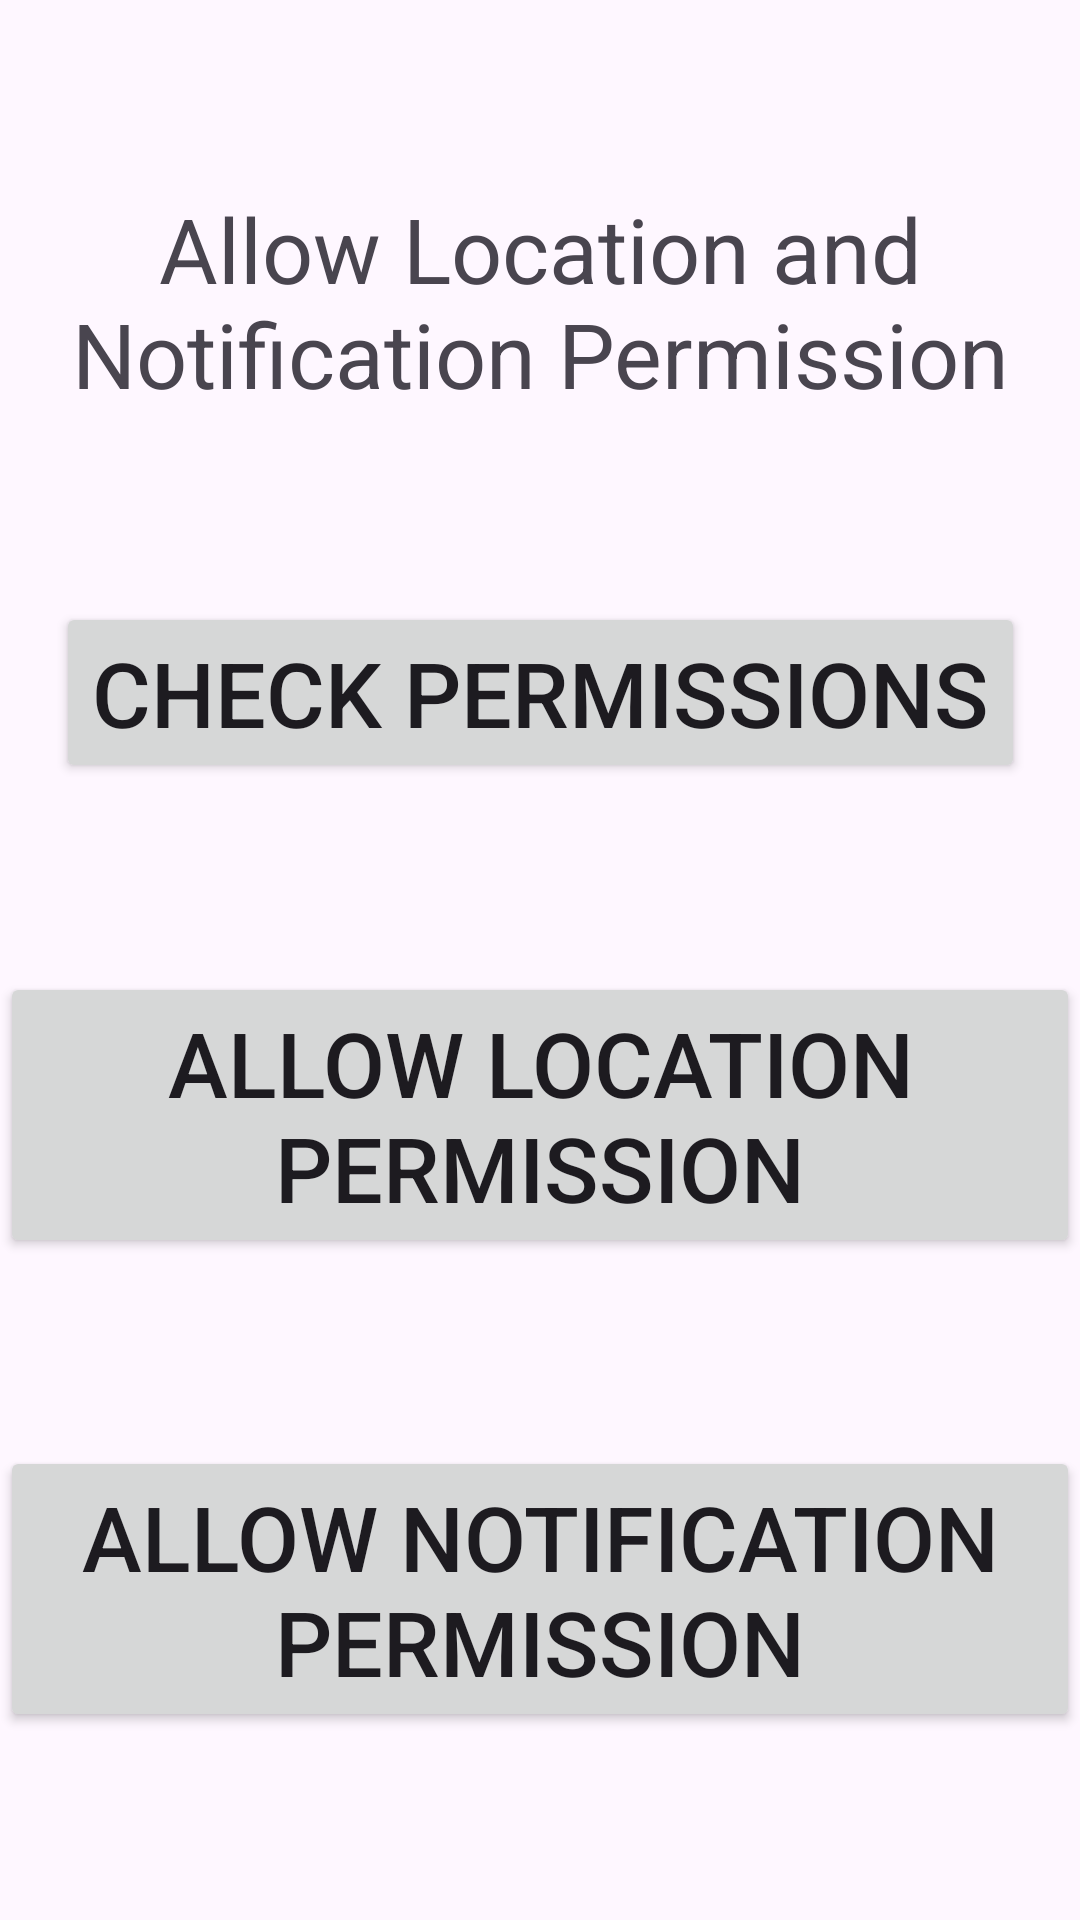

Layout XML and referenced resources for this Android screen:
<!-- AndroidManifest.xml: application theme Theme.TrainApplication -->
<!-- res/layout/activity_main.xml -->
<?xml version="1.0" encoding="utf-8"?>
<androidx.constraintlayout.widget.ConstraintLayout xmlns:android="http://schemas.android.com/apk/res/android"
    xmlns:app="http://schemas.android.com/apk/res-auto"
    xmlns:tools="http://schemas.android.com/tools"
    android:id="@+id/main"
    android:layout_width="match_parent"
    android:layout_height="match_parent"
    tools:context=".MainActivity">

    <TextView
        android:id="@+id/tvLocationPermission"
        android:layout_width="wrap_content"
        android:layout_height="wrap_content"
        android:text="Allow Location and Notification Permission"
        android:textSize="30sp"
        android:gravity="center"
        app:layout_constraintBottom_toTopOf="@id/btnCheckPermissions"
        app:layout_constraintLeft_toLeftOf="parent"
        app:layout_constraintRight_toRightOf="parent"
        app:layout_constraintTop_toTopOf="parent" />

    <Button
        android:id="@+id/btnCheckPermissions"
        android:layout_width="wrap_content"
        android:layout_height="wrap_content"
        android:text="Check Permissions"
        android:textSize="30sp"
        app:layout_constraintBottom_toTopOf="@id/btnLocationPermission"
        app:layout_constraintLeft_toLeftOf="parent"
        app:layout_constraintRight_toRightOf="parent"
        app:layout_constraintTop_toBottomOf="@id/tvLocationPermission" />

    <Button
        android:id="@+id/btnLocationPermission"
        android:layout_width="wrap_content"
        android:layout_height="wrap_content"
        android:text="Allow Location Permission"
        android:textSize="30sp"
        app:layout_constraintBottom_toTopOf="@id/btnNotificationPermission"
        app:layout_constraintLeft_toLeftOf="parent"
        app:layout_constraintRight_toRightOf="parent"
        app:layout_constraintTop_toBottomOf="@id/btnCheckPermissions" />

    <Button
        android:id="@+id/btnNotificationPermission"
        android:layout_width="wrap_content"
        android:layout_height="wrap_content"
        android:text="Allow Notification Permission"
        android:textSize="30sp"
        app:layout_constraintBottom_toBottomOf="parent"
        app:layout_constraintLeft_toLeftOf="parent"
        app:layout_constraintRight_toRightOf="parent"
        app:layout_constraintTop_toBottomOf="@id/btnLocationPermission" />

</androidx.constraintlayout.widget.ConstraintLayout>
<!-- resources referenced by this layout -->
<resources>
  <style name="Theme.TrainApplication" parent="Base.Theme.TrainApplication" />
  <style name="Base.Theme.TrainApplication" parent="Theme.Material3.DayNight.NoActionBar">
          
          
      </style>
</resources>
